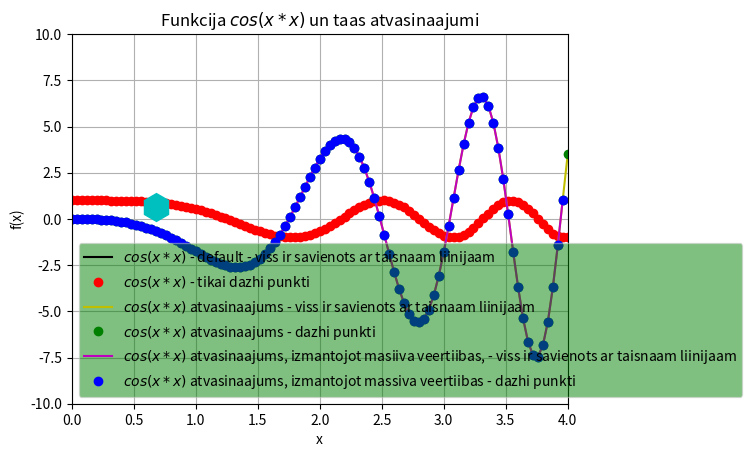

The matplotlib source for this figure:
#print(vars())
import sys
sys.path.append('/usr/local/anaconda3/lib/python3.6/site-packages')
#print(vars())

from numpy import cos, linspace
#print(vars())

def f(x):
    return cos(x*x)


x = linspace(0,4,101)
#print(vars())

y = f(x)

legend = []
#print(legend)

from matplotlib import pyplot as plt
#print(plt.plot.__doc__)
plt.axis([0, 4, -10, 10, ])
plt.grid()
plt.xlabel("x")
plt.ylabel("f(x)")
plt.title("Funkcija $cos(x*x)$ un taas atvasinaajumi")
plt.plot(x,y,"k")
legend.append("$cos(x*x)$ - default - viss ir savienots ar taisnaam liinijaam")
#print(legend)
plt.plot(x,y,"ro")
legend.append("$cos(x*x)$ - tikai dazhi punkti")
#print(legend)

N = len(x)
deltax = x[1] - x[0]
derivative = []

for i in range(N):
    temp = (f(x[i] + deltax) - f(x[i])) / deltax
    derivative.append(temp)

plt.plot(x,derivative,"y")
legend.append("$cos(x*x)$ atvasinaajums - viss ir savienots ar taisnaam liinijaam")
plt.plot(x,derivative,"go")
legend.append("$cos(x*x)$ atvasinaajums - dazhi punkti")

derivative_through_array = []

for i in range(N-1):
    temp = (y[i+1] - y[i]) / (x[i+1] - x[i])
    derivative_through_array.append(temp)

plt.plot(x[0:N-1],derivative_through_array,"m")
legend.append("$cos(x*x)$ atvasinaajums, izmantojot masiiva veertiibas, - viss ir savienots ar taisnaam liinijaam")
plt.plot(x[0:N-1],derivative_through_array,"bo")
legend.append("$cos(x*x)$ atvasinaajums, izmantojot massiva veertiibas - dazhi punkti")

plt.plot(0.680,0.620,'ch',markersize = 20)
#print(plt.legend.__doc__)
#plt.legend(legend, loc = "upper left")
plt.legend(legend, loc = 3, fancybox=True, framealpha=0.5, facecolor="green")
plt.show()
#majās otrās kartas atvasinājums savai funkcijai
